Dataset: saree_dataset (GitHub, 3vc22cs044/Deeplure). Classes: Banarasi saree design 000, Pichwai saree design 001, Bandhani saree design 002, Banarasi saree design 003, Bandhani saree design 004, Banarasi saree design 005, Banarasi saree design 006, Ikat saree design 007, Banarasi saree design 008, Bandhani saree design 009, Bandhani saree design 010, Banarasi saree design 011, Banarasi saree design 012, Banarasi saree design 013, Ikat saree design 014, Pichwai saree design 015, Banarasi saree design 016, Ikat saree design 017, Ikat saree design 018, Bandhani saree design 019, Banarasi saree design 020, Banarasi saree design 021, Pichwai saree design 022, Banarasi saree design 023, Bandhani saree design 024, Banarasi saree design 025, Pichwai saree design 026, Handloom saree design 027, Bandhani saree design 028, Pichwai saree design 029, Banarasi saree design 030, Ikat saree design 031, Bandhani saree design 032, Handloom saree design 033, Bandhani saree design 034, Banarasi saree design 035, Ikat saree design 036, Pichwai saree design 037, Ikat saree design 038, Ikat saree design 039.

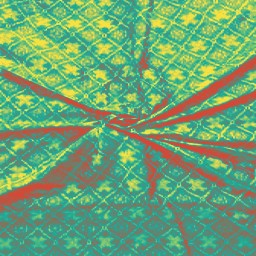
Label: Ikat saree design 014

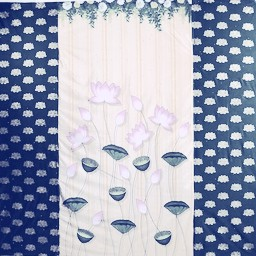
Label: Pichwai saree design 022

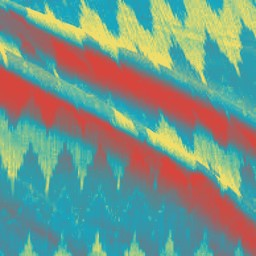
Label: Ikat saree design 007

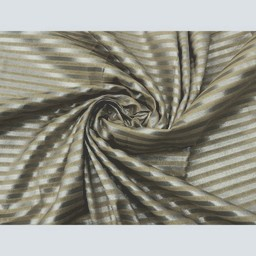
Label: Banarasi saree design 035

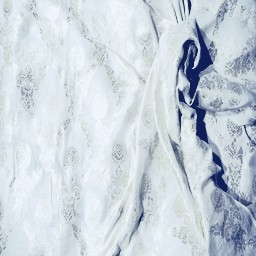
Label: Banarasi saree design 003

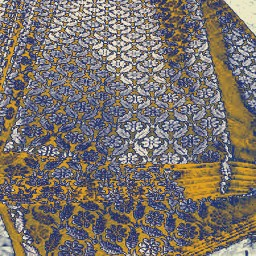
Label: Banarasi saree design 030
